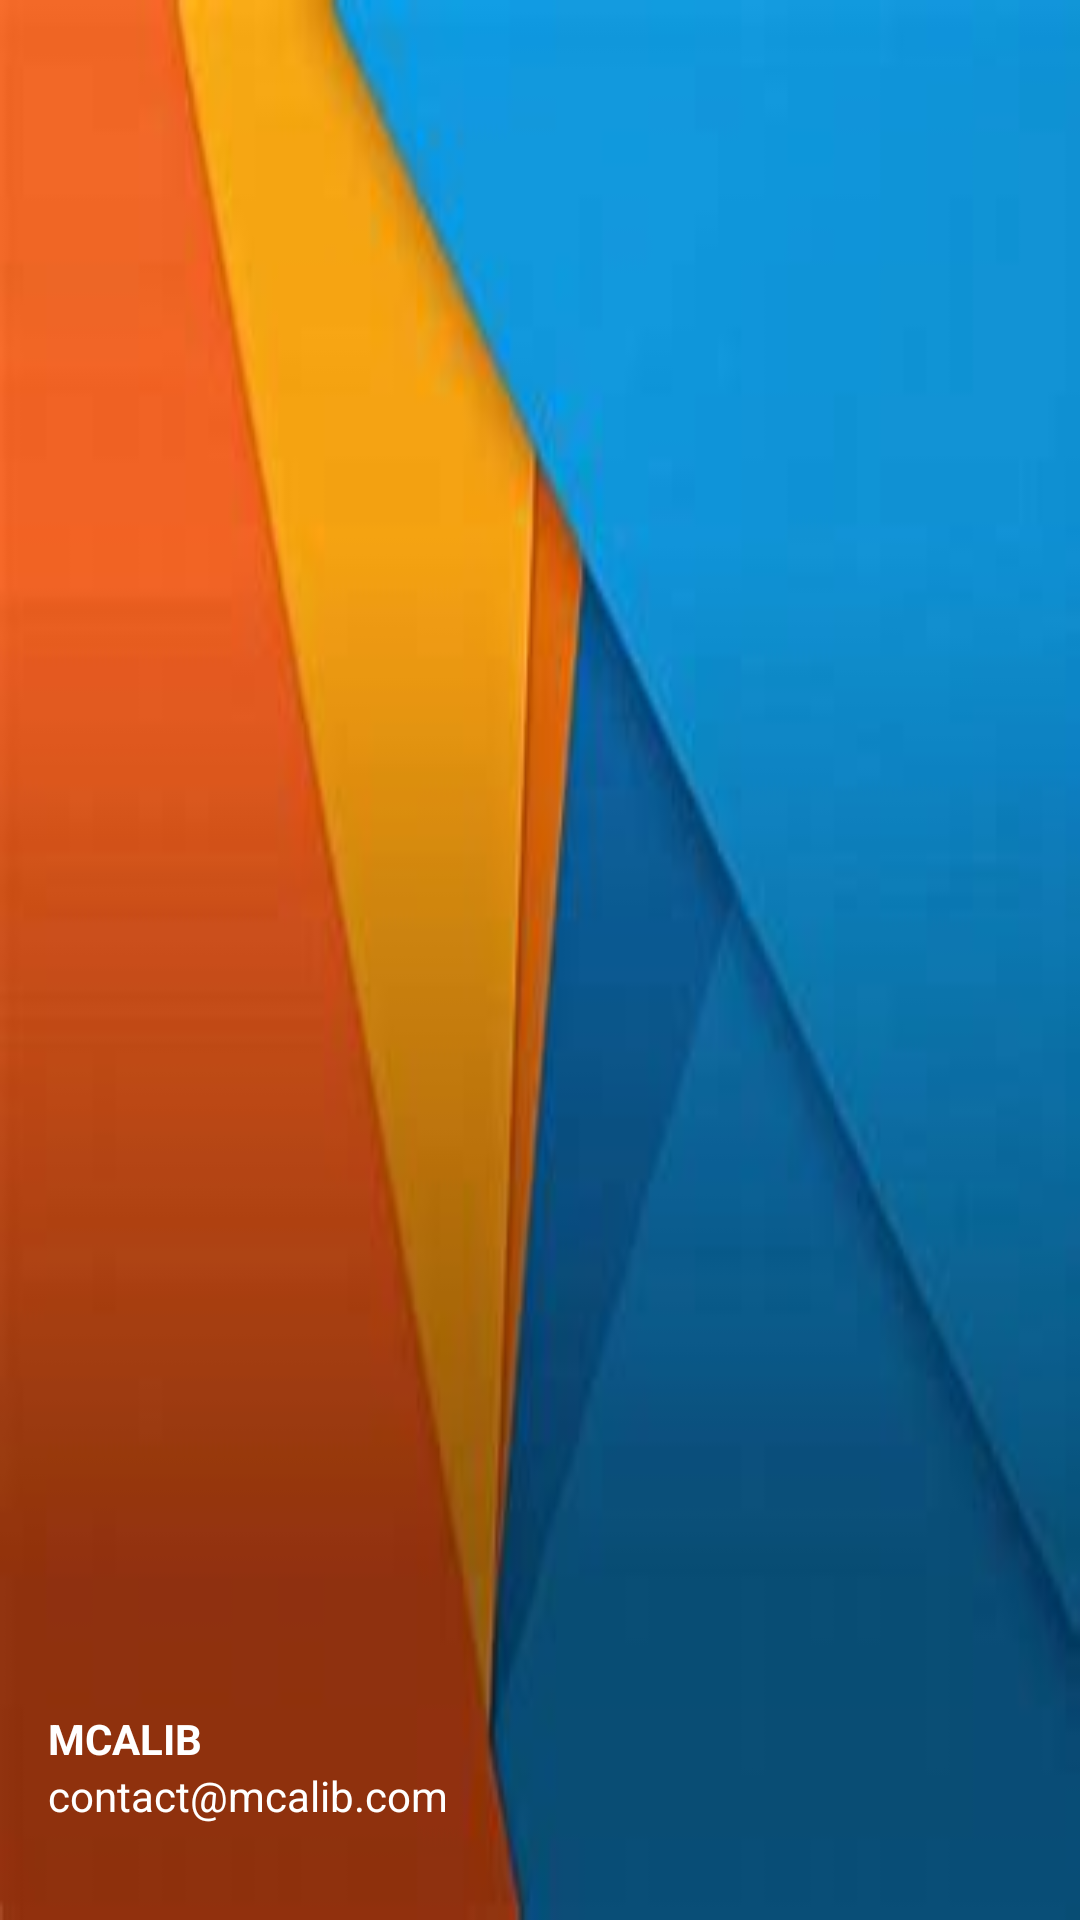

Here is an Android app screen rendered from its layout file. Give the layout XML and the strings, colors and styles it references.
<!-- AndroidManifest.xml: application theme Theme.MCA_Lib_1 -->
<!-- res/layout/nav_header.xml -->
<?xml version="1.0" encoding="utf-8"?>
<LinearLayout xmlns:android="http://schemas.android.com/apk/res/android"
    android:orientation="vertical"
    android:layout_width="match_parent"
    android:layout_height="176dp"
    android:background="@drawable/navigation"
    android:gravity="bottom"
    android:padding="16dp"
    android:theme="@style/ThemeOverlay.AppCompat.Dark">

    <ImageView
        android:layout_width="wrap_content"
        android:layout_height="wrap_content"
        android:src="@drawable/aklogo"/>
    
    <TextView
        android:layout_width="wrap_content"
        android:layout_height="wrap_content"
        android:text="MCALIB"
        android:textColor="@color/white"
        android:textStyle="bold"/>
    
    <TextView
        android:layout_width="wrap_content"
        android:layout_height="wrap_content"
        android:text="contact@mcalib.com"
        android:textColor="@color/white"
        android:textSize="14sp"
        android:layout_marginBottom="16dp"/>



</LinearLayout>
<!-- resources referenced by this layout -->
<resources>
  <color name="white">#FFFFFFFF</color>
  <!-- drawable navigation: jpeg bitmap (drawable, 4489 bytes) -->
  <style name="Theme.MCA_Lib_1" parent="Base.Theme.MCA_Lib_1" />
  <style name="Base.Theme.MCA_Lib_1" parent="Theme.Material3.DayNight.NoActionBar">
          
          <item name="colorPrimary">@color/blue</item>
          <item name="colorPrimaryVariant">@color/blue</item>
          <item name="android:statusBarColor">@color/blue</item>
      </style>
  <color name="blue">#1a9df2</color>
</resources>
